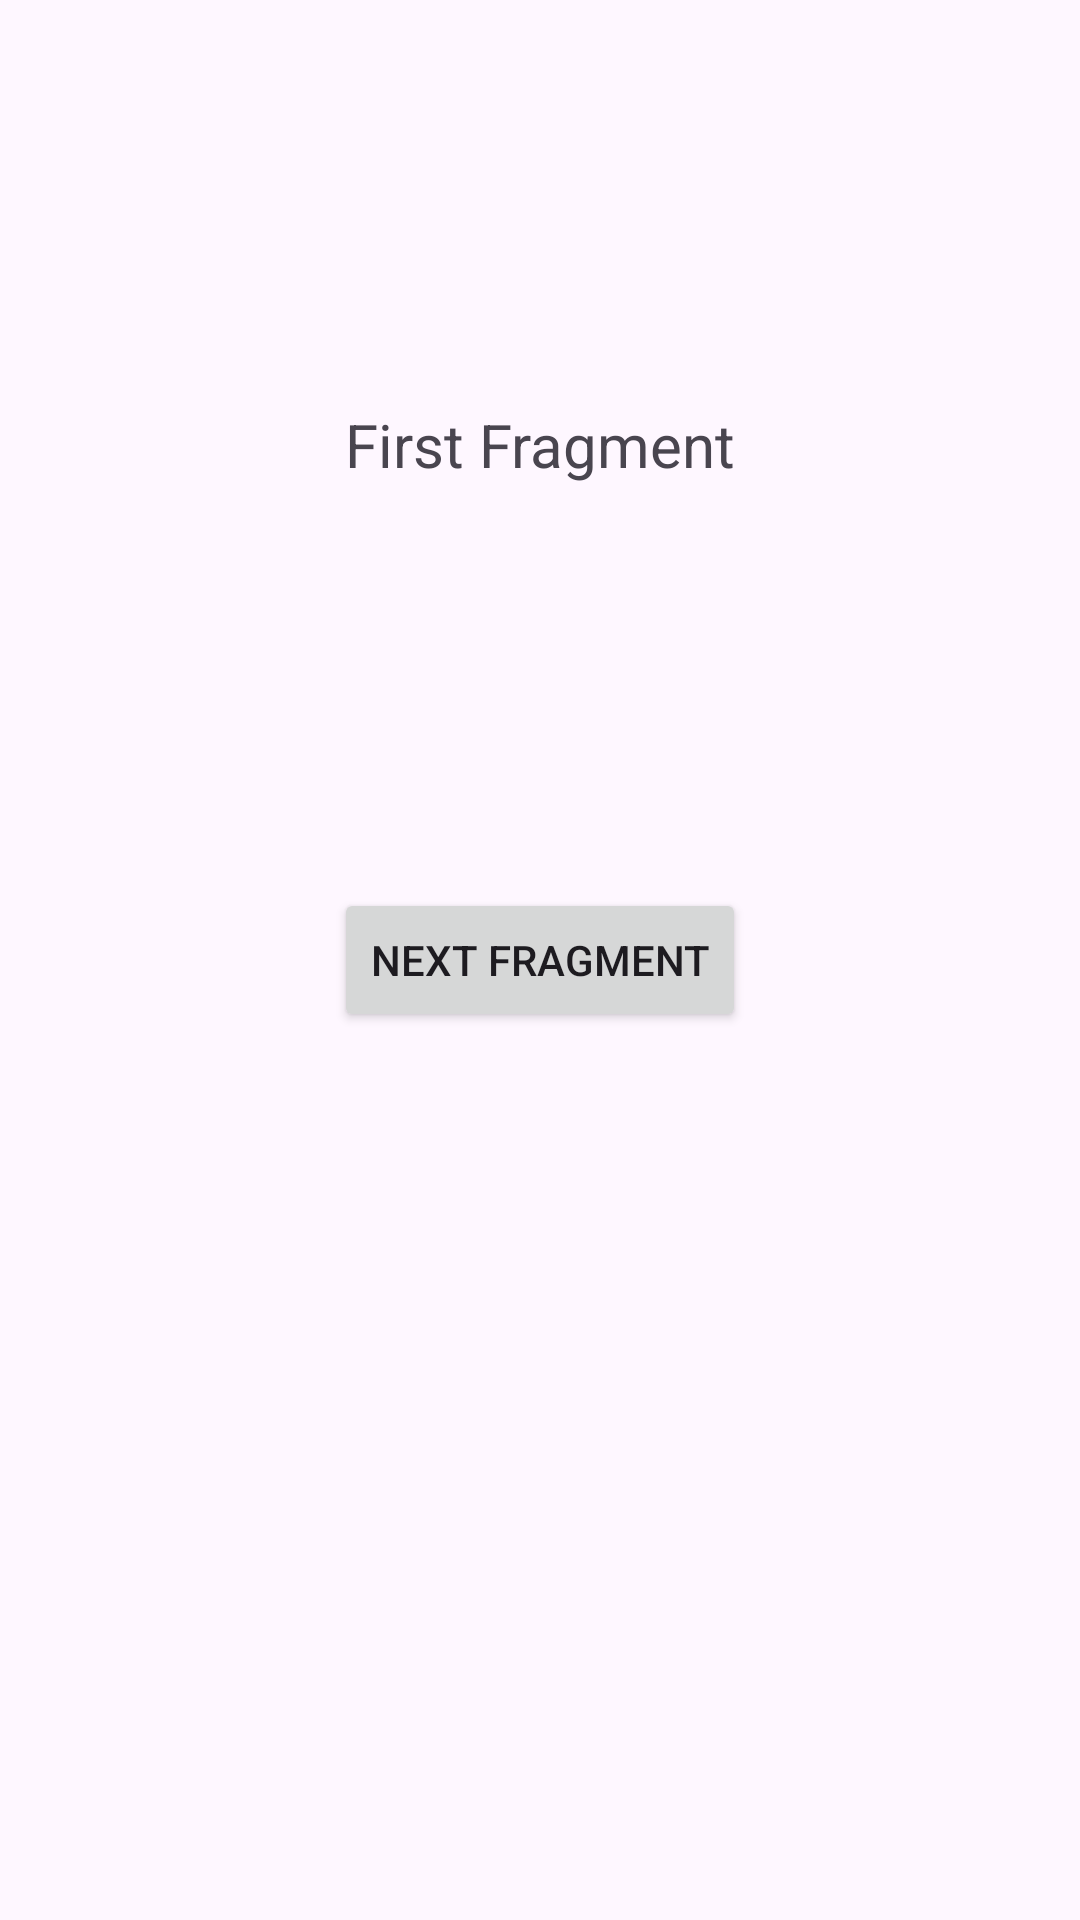

This screen was rendered from an Android layout file. Write that file and the resources it references.
<!-- AndroidManifest.xml: application theme Theme.Laboratory35 -->
<!-- res/layout/fragment_1.xml -->
<?xml version="1.0" encoding="utf-8"?>
<androidx.constraintlayout.widget.ConstraintLayout xmlns:android="http://schemas.android.com/apk/res/android"
    xmlns:app="http://schemas.android.com/apk/res-auto"
    xmlns:tools="http://schemas.android.com/tools"
    android:layout_width="match_parent"
    android:layout_height="match_parent"
    tools:context=".Fragment1">

    <Button
        android:id="@+id/button"
        android:layout_width="wrap_content"
        android:layout_height="wrap_content"
        android:text="@string/next_fragment"
        app:layout_constraintBottom_toBottomOf="parent"
        app:layout_constraintEnd_toEndOf="parent"
        app:layout_constraintStart_toStartOf="parent"
        app:layout_constraintTop_toTopOf="parent"
        tools:ignore="MissingConstraints" />

    <TextView
        android:id="@+id/textView"
        android:layout_width="wrap_content"
        android:layout_height="wrap_content"
        android:text="@string/first_fragment"
        android:textSize="20sp"
        app:layout_constraintBottom_toTopOf="@+id/button"
        app:layout_constraintEnd_toEndOf="parent"
        app:layout_constraintStart_toStartOf="parent"
        app:layout_constraintTop_toTopOf="parent" />
</androidx.constraintlayout.widget.ConstraintLayout>
<!-- resources referenced by this layout -->
<resources>
  <string name="first_fragment">First Fragment</string>
  <string name="next_fragment">Next Fragment</string>
  <style name="Theme.Laboratory35" parent="Base.Theme.Laboratory35" />
  <style name="Base.Theme.Laboratory35" parent="Theme.Material3.DayNight.NoActionBar">
          
          
      </style>
</resources>
